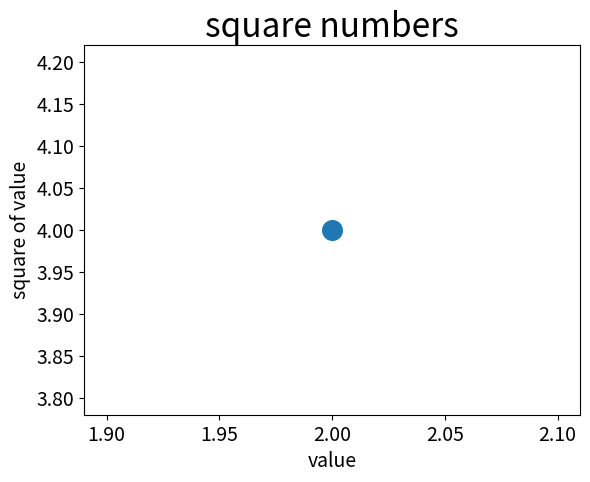

Reproduce this figure in Python.
import matplotlib.pyplot as plt

plt.scatter(2, 4, s=200)

# titulo do grafico e nomeiacao dos eixos
plt.title('square numbers', fontsize=24)
plt.xlabel('value', fontsize=14)
plt.ylabel('square of value', fontsize=14)

# tamanhos dos totulos de marcacao
plt.tick_params(axis='both', which='major', labelsize=14)

plt.show()
